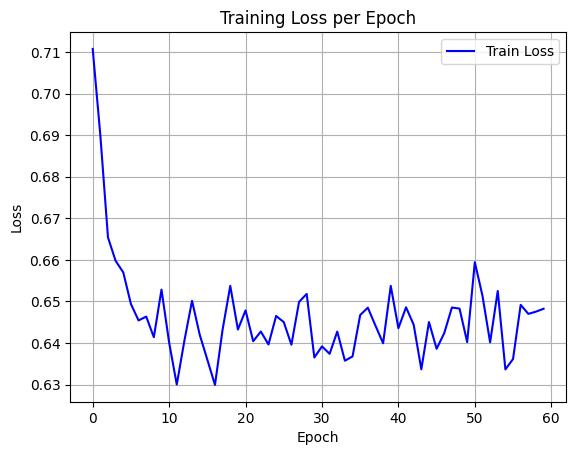

The table this chart was drawn from, first rows:
epoch, train_loss
0, 0.7107
1, 0.6899
2, 0.6654
3, 0.6598
4, 0.657
5, 0.6494
6, 0.6454
7, 0.6464
8, 0.6414
9, 0.6528
10, 0.6401
11, 0.63
12, 0.6406
13, 0.6501
14, 0.642
15, 0.636
16, 0.6299
17, 0.6433
18, 0.6537
19, 0.6432
20, 0.6478
21, 0.6404
22, 0.6428
23, 0.6396
24, 0.6465
25, 0.645
26, 0.6396
27, 0.6499
28, 0.6518
29, 0.6365
30, 0.6392
31, 0.6374
32, 0.6427
33, 0.6357
34, 0.6368
35, 0.6467
36, 0.6485
37, 0.6442
38, 0.6399
39, 0.6537
40, 0.6436
41, 0.6486
42, 0.6444
43, 0.6337
44, 0.645
45, 0.6386
46, 0.6424
47, 0.6485
48, 0.6483
49, 0.6402
50, 0.6594
51, 0.6514
52, 0.6402
53, 0.6525
54, 0.6337
55, 0.6362
56, 0.6492
57, 0.647
58, 0.6475
59, 0.6482
